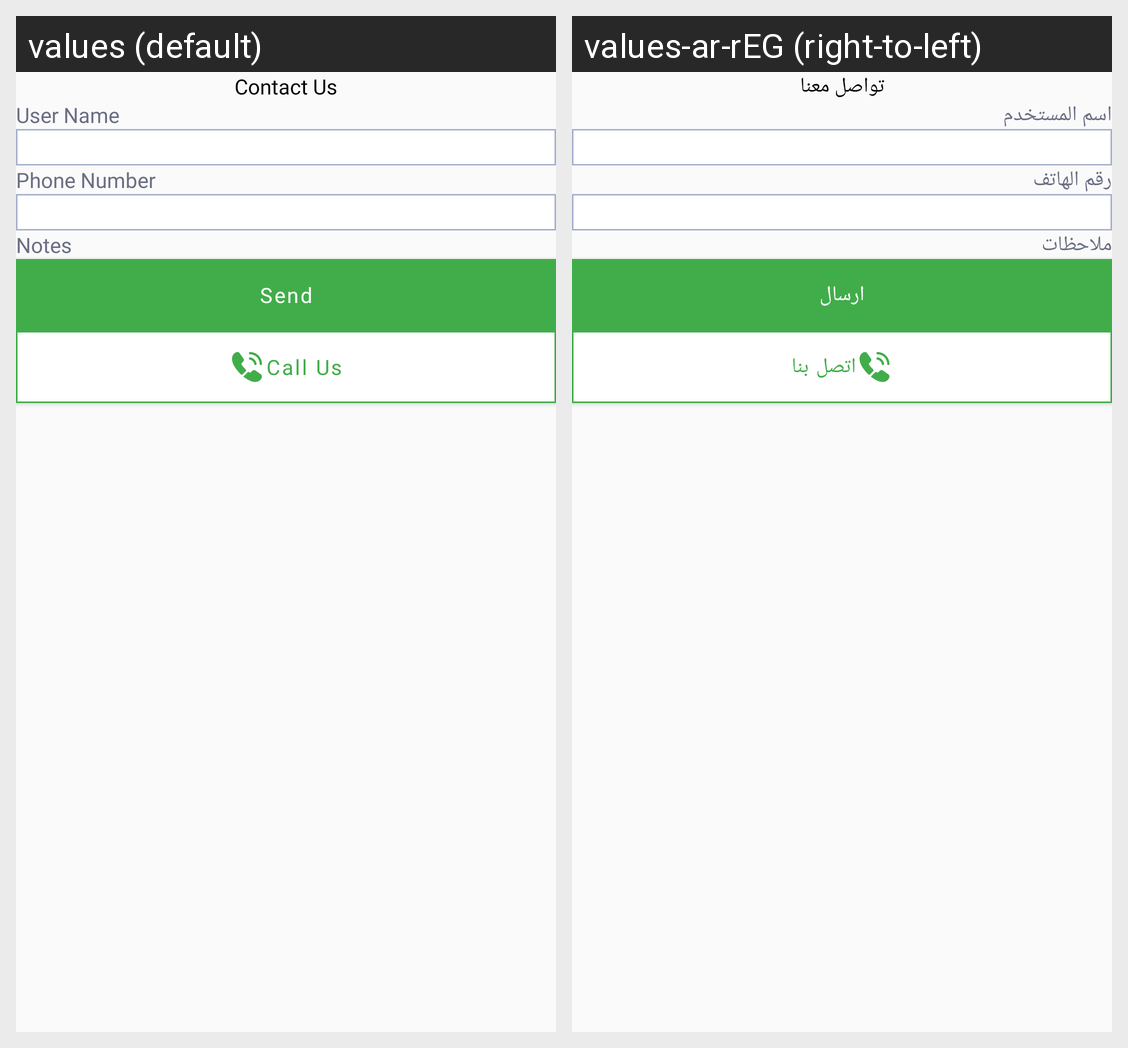

Strings drawn on this Android screen and how each of the app's shown locales translates them:
Android screen res/layout/fragment_contact_us.xml rendered under 2 locales, left to right: values (default), values-ar-rEG (right-to-left). Device: Nexus 5 (rendered at 1080×1920; each locale shown at half size, 540×960, under a caption strip naming it); theme Theme.Amna.
Strings drawn on this screen, with the default value and each locale's value (text and hints the layout hard-codes, and strings that could not be matched under every locale, appear in the picture but are not listed):

contact_us
  values: Contact Us
  values-ar-rEG: تواصل معنا

user_name
  values: User Name
  values-ar-rEG: اسم المستخدم

phone_number
  values: Phone Number
  values-ar-rEG: رقم الهاتف

notes
  values: Notes
  values-ar-rEG: ملاحظات

send
  values: Send
  values-ar-rEG: ارسال

call
  values: Call Us
  values-ar-rEG: اتصل بنا
